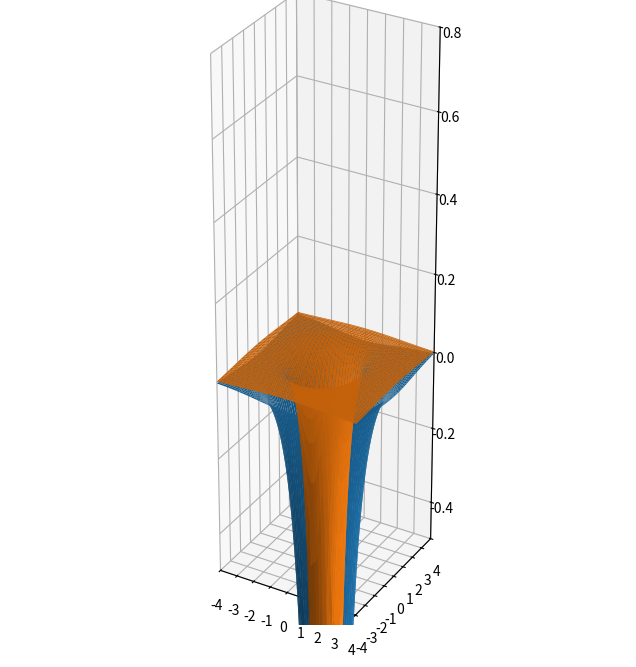

This figure's Python source:
# This file is a lab aimed at solving the Schrodinger equation
# for arbitrary potentials, in 3D.
#
# Some methods to consider:
#
# - Density Functional theory
# - Finite Element Method
# - Diffusion Monte carlo
# - Hartree Fock
# - DVR
# - Spectral methods
# Kohn-Sham / plane-wave basis

# Article comparing plane waves to atomic orbitals:
# [redacted]
# Has some notable detractions about plane waves. Good info in general
# comparing the 2.

# https://chem.libretexts.org/Courses/University_of_California_Davis/UCD_Chem_107B%3A_Physical_Chemistry_for_Life_Scientists/Chapters/4%3A_Quantum_Theory/4.10%3A_The_Schr%C3%B6dinger_Wave_Equation_for_the_Hydrogen_Atom

# [redacted]


# todo: Imaginary part of wf?

# Basis sets:
# - psi values (Is this called real-space?)
# - plane waves
# - gaussians
# - atomic orbitals
# - Slater-type orbitals (STO)

# I think of these, perhaps Slater orbitals are a good place to start.
# Note the Kato therom: That there will be a cusp at every nucleus. This
# is great info, if true. (Ground state only??)

from dataclasses import dataclass;

import numpy as np
import matplotlib.pyplot as plt

from numpy import sqrt, pi, cos, ndarray, exp
import math

TAU = 2. * pi

A_0 = 1.
Z_H = 1.
K_C = 1.
Q_PROT = 1.
Q_ELEC = -1.
# M_ELEC = 5.45e-4
M_ELEC = 1.  # todo: Which?
ħ = 1.

@dataclass
class Vec3:
    x: float
    y: float
    z: float

    def __sub__(self, other):
        return Vec3(self.x - other.x, self.y - other.y, self.z - other.z)


def score_wf(target: ndarray, attempt: ndarray) -> float:
    """Score using a least-squares regression."""
    return sum((attempt - target)**2) / target.size

def score_wf_2d(target: ndarray, attempt: ndarray) -> float:
    """Score using a least-squares regression."""
    result = 0.
    for i in range(target[0].size):
        for j in range(target[1].size):
            result += attempt[i, j] - target[i, j]

    return result / target.size


def V_h(posit_nuc: Vec3, posit_sample: Vec3) -> float:
    """Hydrogen potential"""
    diff = posit_sample - posit_nuc
    r = sqrt(diff.x**2 + diff.y**2 + diff.z**2)

    return -K_C * Q_PROT / r


def V_h2_ion(posit_nuc: Vec3, posit_sample: Vec3) -> float:
    """Hydrogen ion potential"""
    diff = posit_sample - posit_nuc
    r = sqrt(diff.x**2 + diff.y**2 + diff.z**2)

    # todo: Why negative? Seems we need it.
    return -K_C * Q_PROT / r


def V_osc(posit_nuc: Vec3, posit_sample: Vec3) -> float:
    """Quantum oscillator potential"""
    diff = posit_sample - posit_nuc
    r = sqrt(diff.x**2 + diff.y**2 + diff.z**2)

    return (r/10)**2


def h_wf_100(posit_nuc: Vec3, posit_sample: Vec3) -> float:
    """Analytic solution for n=1, s orbital"""
    diff = posit_sample - posit_nuc
    r = sqrt(diff.x**2 + diff.y**2 + diff.z**2)

    ρ = Z_H * r / A_0
    return 1. / sqrt(pi) * (Z_H / A_0)**(3. / 2.) * exp(-ρ)
    # return 1. / sqrt(pi) * 1./ A_0**(3. / 2.) * exp(-ρ)


def h_wf_200(posit_nuc: Vec3, posit_sample: Vec3) -> float:
    diff = posit_sample - posit_nuc
    r = sqrt(diff.x**2 + diff.y**2 + diff.z**2)

    ρ = Z_H * r / A_0
    return 1. / sqrt(32.*pi) * (Z_H / A_0)**(3. / 2.) * (2. - ρ) * exp(-ρ/2.)


def h_wf_210(posit_nuc: Vec3, posit_sample: Vec3, theta: float=1/2. * TAU) -> float:
    diff = posit_sample - posit_nuc
    r = sqrt(diff.x**2 + diff.y**2 + diff.z**2)

    ρ = Z_H * r / A_0
    return 1. / sqrt(32.*pi) * (Z_H / A_0)**(3. / 2.) * ρ * exp(-ρ/2.) * cos(theta)


def wf_osc(posit_nuc: Vec3, posit_sample: Vec3, theta: float=1/2. * TAU) -> float:
    """Quantum harmonic oscillator"""
    diff = posit_sample - posit_nuc
    r = sqrt(diff.x**2 + diff.y**2 + diff.z**2)

    n = 0
    omega = 1

    part1 = 1./(sqrt(2**n * math.factorial(n)))
    part2 = (M_ELEC * omega / (pi * hbar))**(1/4)
    part3 = exp(-(M_ELEC * omega * r**2 / (2 * hbar)))
    part4 = H_n * sqrt((M_ELEC * omega / hbar) * r)

    # todo: Incomplete

    return part1 * part2 * part3 * part4


def plot_1d(x_vals: ndarray, data: list[ndarray]):
    for d in data:
        plt.plot(x_vals, data)

    plt.ylim(-0.5, 0.8)

    plt.show()


def plot_2d(x_vals: ndarray, y_vals: ndarray, data: list[ndarray]):
    fig = plt.figure(figsize=(12, 8))
    ax = fig.add_subplot(projection='3d')

    x_plot, y_plot = np.meshgrid(x_vals, y_vals)

    for d in data:
        ax.plot_surface(x_plot, y_plot, d)

    ax.set_aspect('equal')
    ax.set_xlim(-4., 4.)
    ax.set_ylim(-4., 4.)
    ax.set_zlim(-0.5, 0.8)

    plt.show()


# def gauss():
#     """Putting gaussian-related code here for now; don't expect to use it."""
#     # Gauss consts.
#     a = 1./sqrt(pi)  # Height
#     b = 0.  # center
#     c = 1.5  # Width

#     # def make_gaussian_1d(x: ndarray, a: float, b: float, c: float) -> np.ndarray:
# #     return a * exp(-(x - b)**2. / (2. * c**2))


# def make_gaussian_3d(posit_nuc, posit_sample: Vec3, a: float, b: float, c: float) -> float:
#     diff = posit_sample - posit_nuc
#     r = sqrt(diff.x**2 + diff.y**2 + diff.z**2)

#     return a * exp(-(r - b)**2. / (2. * c**2))


def main():
    # Let's stick to 3D. And try the H WF as a test that it
    # works, to validate our method.

    # posit_nuc = Vec3(0., 0., 0.)

    # Schrod eq for H: 
    # V for hydrogen: K_C * Q_PROT / r

    # psi(r)'' = (E - V(r)) * 2*m/ħ**2 * psi(r)
    # psi(r) = (E - V(R))^-1 * ħ**2/2m * psi(r)''

    N = 100

    V_vals = np.zeros(N)
    psi = np.zeros(N)
    psi_pp_expected = np.zeros(N)
    psi_pp_measured = np.zeros(N)

    V_vals_2d = np.zeros((N, N))
    psi_2d = np.zeros((N, N))
    psi_pp_expected_2d = np.zeros((N, N))
    psi_pp_measured_2d = np.zeros((N, N))

    x_vals = np.linspace(-4., 4., N)
    y_vals = np.linspace(-4., 4., N)

    # Used for calculating numerical psi''.
    # Smaller is more precise. Applies to dx, dy, and dz
    h = 0.000001  # aka dx

    # wf = wf_osc
    wf = h_wf_100
    # wf = lambda poisit_nuc, posit_sample: make_gaussian_3d(posit_nuc, posit_sample, a, b, c)

    potential_fn = V_h
    # potential_fn = V_osc

    E = -0.05
    # E = -1/8 # n = 2
    # E = -0.05514706 # n = 3

    # nuclei = [Vec3(2., 0., 0.)]
     # H ion nuc dist is I believe 2 bohr radii.
    nuclei = [Vec3(-0.5, 0., 0.), Vec3(0.5, 0., 0.)]

    # psi = wf(posit_nuc, Vec3::n ))

    for i, x in enumerate(x_vals):
        for j, y in enumerate(y_vals):
            posit_sample = Vec3(x, y, 0.)

            V = 0.

            # Note: If using an analytic etc psi, put this line back.
            # psi[i] = wf(posit_nuc, posit_sample)
            for nuc in nuclei:
                # todo: Naiive superposition
                psi_2d[i, j] += wf(nuc, posit_sample)

                V += potential_fn(nuc, posit_sample)
                # V_vals[i] = V
            V_vals_2d[i, j] = V

            # psi_pp_expected[i] = (E - V) * -2. * M_ELEC / ħ**2 * psi[i]
            psi_pp_expected_2d[i, j] = (E - V) * -2. * M_ELEC / ħ**2 * psi_2d[i, j]

            # Calculate psi'' based on a numerical derivative of psi
            # in 3D.

            # todo: You need to subtract and scale by an appropriate dt on your adding
            # todo and subtracting from x, y etc.

            # todo: second deriv is perhaps avg of the above? Validate this.
            # found in prev notes. Test on 1D, 2D, 3D.

            x_prev = Vec3(posit_sample.x - h, posit_sample.y, posit_sample.z)
            x_next = Vec3(posit_sample.x + h, posit_sample.y, posit_sample.z)
            y_prev = Vec3(posit_sample.x, posit_sample.y - h, posit_sample.z)
            y_next = Vec3(posit_sample.x, posit_sample.y + h, posit_sample.z)
            z_prev = Vec3(posit_sample.x, posit_sample.y, posit_sample.z - h)
            z_next = Vec3(posit_sample.x, posit_sample.y, posit_sample.z + h)

            psi_x_prev = 0.
            psi_x_next = 0.
            psi_y_prev = 0.
            psi_y_next = 0.
            psi_z_prev = 0.
            psi_z_next = 0.

            for nuc in nuclei:
                psi_x_prev += wf(nuc, x_prev)
                psi_x_next += wf(nuc, x_next)
                psi_y_prev += wf(nuc, y_prev)
                psi_y_next += wf(nuc, y_next)
                psi_z_prev += wf(nuc, z_prev)
                psi_z_next += wf(nuc, z_next)

            # print(psi_x_prev)

            # Could combine these, but this split-by-axis is easier to understand.

            # todo: Is this how you compensate for h??. We removed the 1/4 term and added h^2.
            
            # Initialize using the second derivative temr
            # psi_pp_measured[i] = 0.
            # psi_pp_measured[i] += (psi_x_prev + psi_x_next - 2. * psi[i])
            # psi_pp_measured[i] += (psi_y_prev + psi_y_next - 2. * psi[i])
            # psi_pp_measured[i] += (psi_z_prev + psi_z_next - 2. * psi[i])
            # psi_pp_measured[i] /= h**2

            psi_pp_measured_2d[i, j] = 0.
            psi_pp_measured_2d[i, j] += psi_x_prev + psi_x_next - 2. * psi_2d[i, j]
            psi_pp_measured_2d[i, j] += psi_y_prev + psi_y_next - 2. * psi_2d[i, j]
            psi_pp_measured_2d[i, j] += psi_z_prev + psi_z_next - 2. * psi_2d[i, j]
            psi_pp_measured_2d[i, j] /= h**2

    # print(f"ψ'' Score: {round(score_wf(psi_pp_expected, psi_pp_measured), 5)}")
    print(f"ψ'' Score: {round(score_wf_2d(psi_pp_expected_2d, psi_pp_measured_2d), 5)}")

    # Maybe for each trial WF, find the E that minimizes least-squared between two psi''s?

    # plot_1d(x_vals, [V_vals, psi, psi_pp_expected, psi_pp_measured])

    plot_2d(x_vals, y_vals, [
        # V_vals_2d,
        # psi_2d,
        psi_pp_expected_2d,
        psi_pp_measured_2d
    ]) 


main()